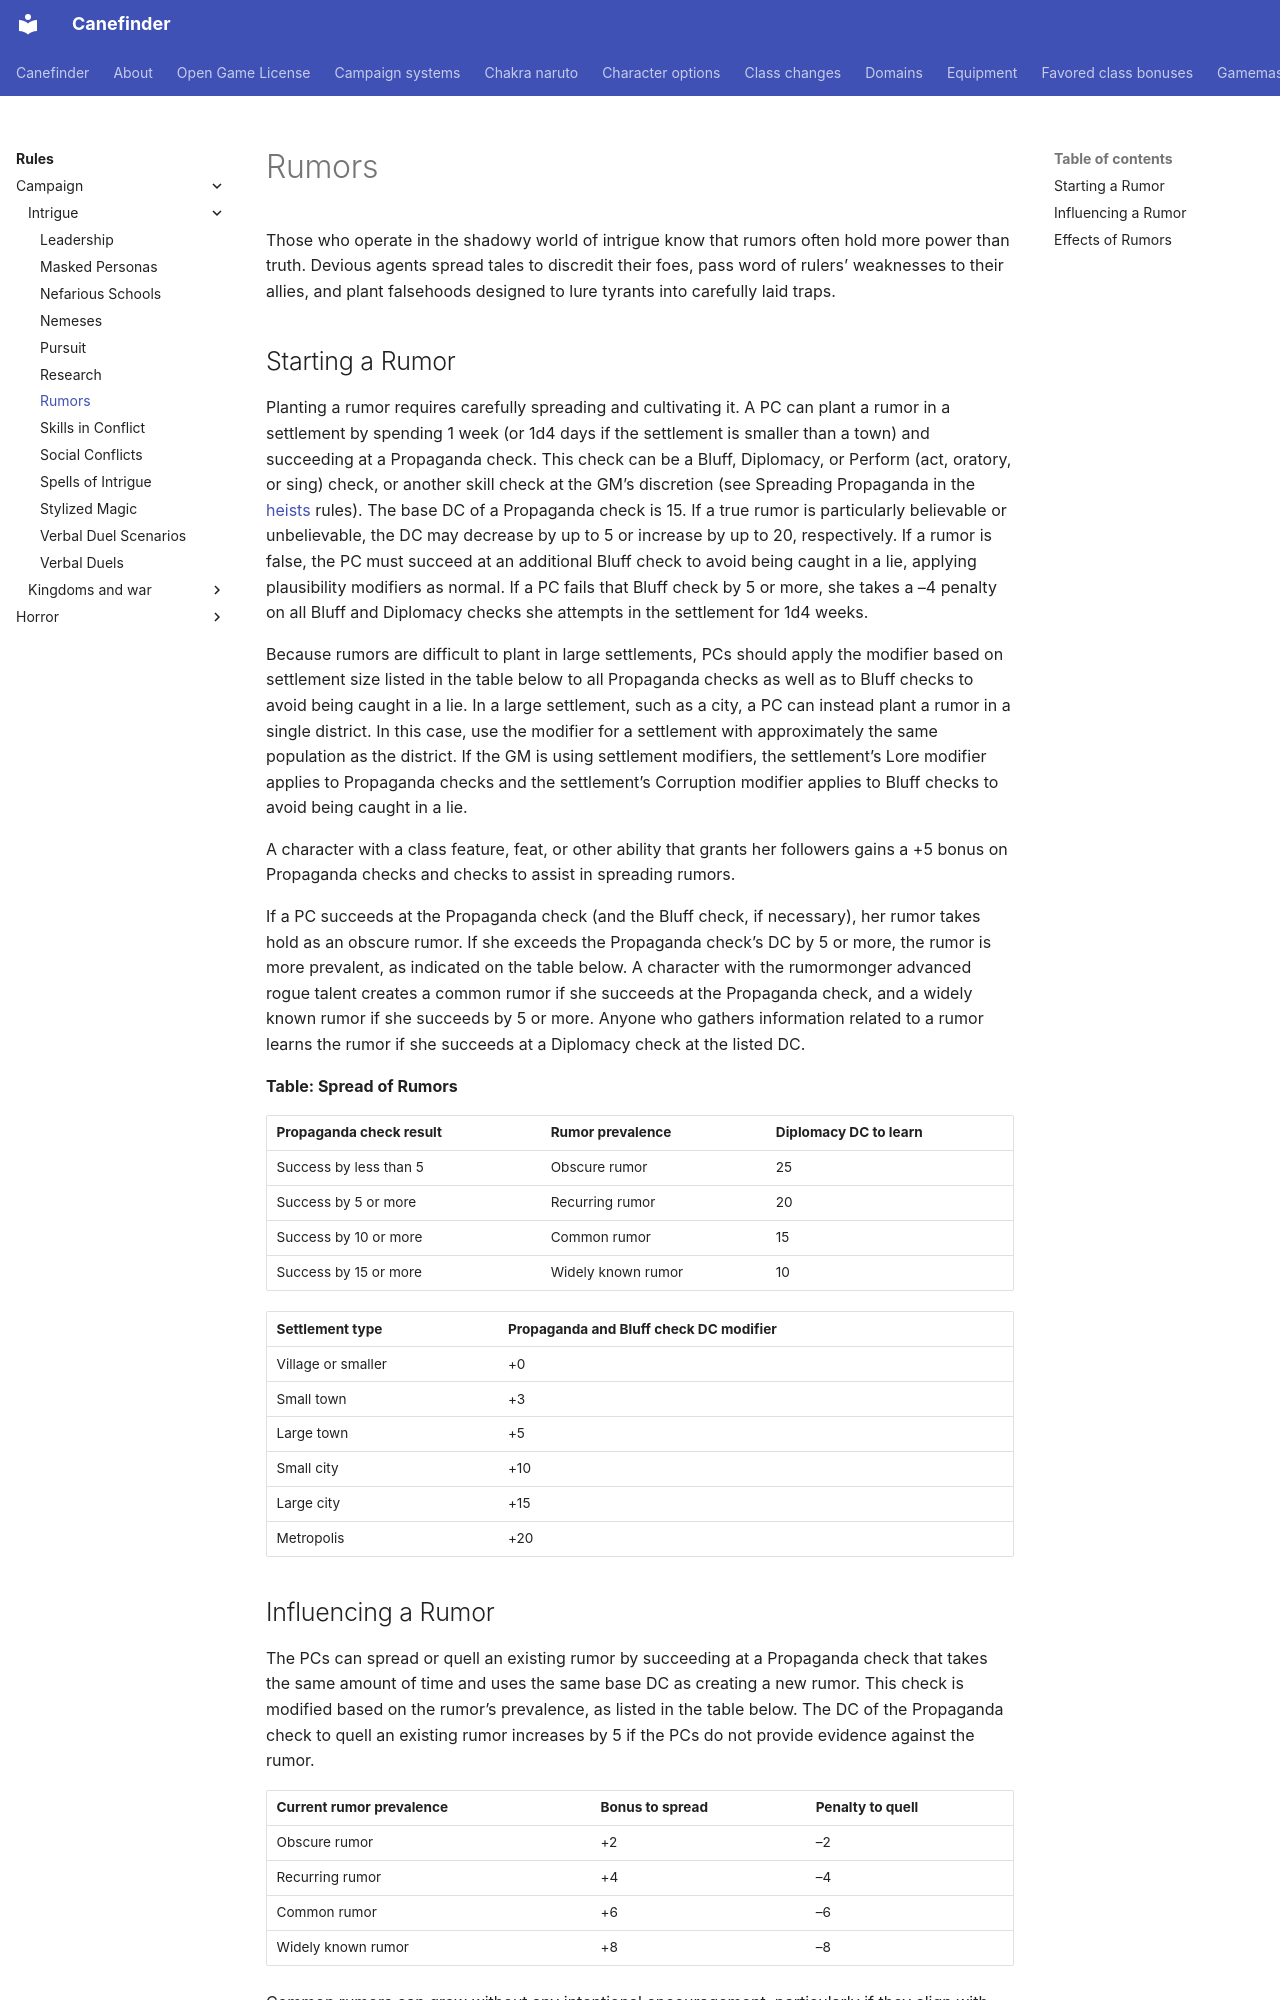

repository: canefinderhouserules/Canefinderhouserules · page: rules/campaign/intrigue/rumors/index.html · generator: mkdocs

# Rumors

Those who operate in the shadowy world of intrigue know that rumors often hold more power than truth. Devious agents spread tales to discredit their foes, pass word of rulers’ weaknesses to their allies, and plant falsehoods designed to lure tyrants into carefully laid traps.

## Starting a Rumor

Planting a rumor requires carefully spreading and cultivating it. A PC can plant a rumor in a settlement by spending 1 week (or 1d4 days if the settlement is smaller than a town) and succeeding at a Propaganda check. This check can be a Bluff, Diplomacy, or Perform (act, oratory, or sing) check, or another skill check at the GM’s discretion (see Spreading Propaganda in the [heists](heists.md) rules). The base DC of a Propaganda check is 15. If a true rumor is particularly believable or unbelievable, the DC may decrease by up to 5 or increase by up to 20, respectively. If a rumor is false, the PC must succeed at an additional Bluff check to avoid being caught in a lie, applying plausibility modifiers as normal. If a PC fails that Bluff check by 5 or more, she takes a –4 penalty on all Bluff and Diplomacy checks she attempts in the settlement for 1d4 weeks.

Because rumors are difficult to plant in large settlements, PCs should apply the modifier based on settlement size listed in the table below to all Propaganda checks as well as to Bluff checks to avoid being caught in a lie. In a large settlement, such as a city, a PC can instead plant a rumor in a single district. In this case, use the modifier for a settlement with approximately the same population as the district. If the GM is using settlement modifiers, the settlement’s Lore modifier applies to Propaganda checks and the settlement’s Corruption modifier applies to Bluff checks to avoid being caught in a lie.

A character with a class feature, feat, or other ability that grants her followers gains a +5 bonus on Propaganda checks and checks to assist in spreading rumors.

If a PC succeeds at the Propaganda check (and the Bluff check, if necessary), her rumor takes hold as an obscure rumor. If she exceeds the Propaganda check’s DC by 5 or more, the rumor is more prevalent, as indicated on the table below. A character with the rumormonger advanced rogue talent creates a common rumor if she succeeds at the Propaganda check, and a widely known rumor if she succeeds by 5 or more. Anyone who gathers information related to a rumor learns the rumor if she succeeds at a Diplomacy check at the listed DC.

**Table: Spread of Rumors**

| Propaganda check result | Rumor prevalence | Diplomacy DC to learn |
|---|---|---|
| Success by less than 5 | Obscure rumor | 25 |
| Success by 5 or more | Recurring rumor | 20 |
| Success by 10 or more | Common rumor | 15 |
| Success by 15 or more | Widely known rumor | 10 |

| Settlement type | Propaganda and Bluff check DC modifier |
|---|---|
| Village or smaller | +0 |
| Small town | +3 |
| Large town | +5 |
| Small city | +10 |
| Large city | +15 |
| Metropolis | +20 |
